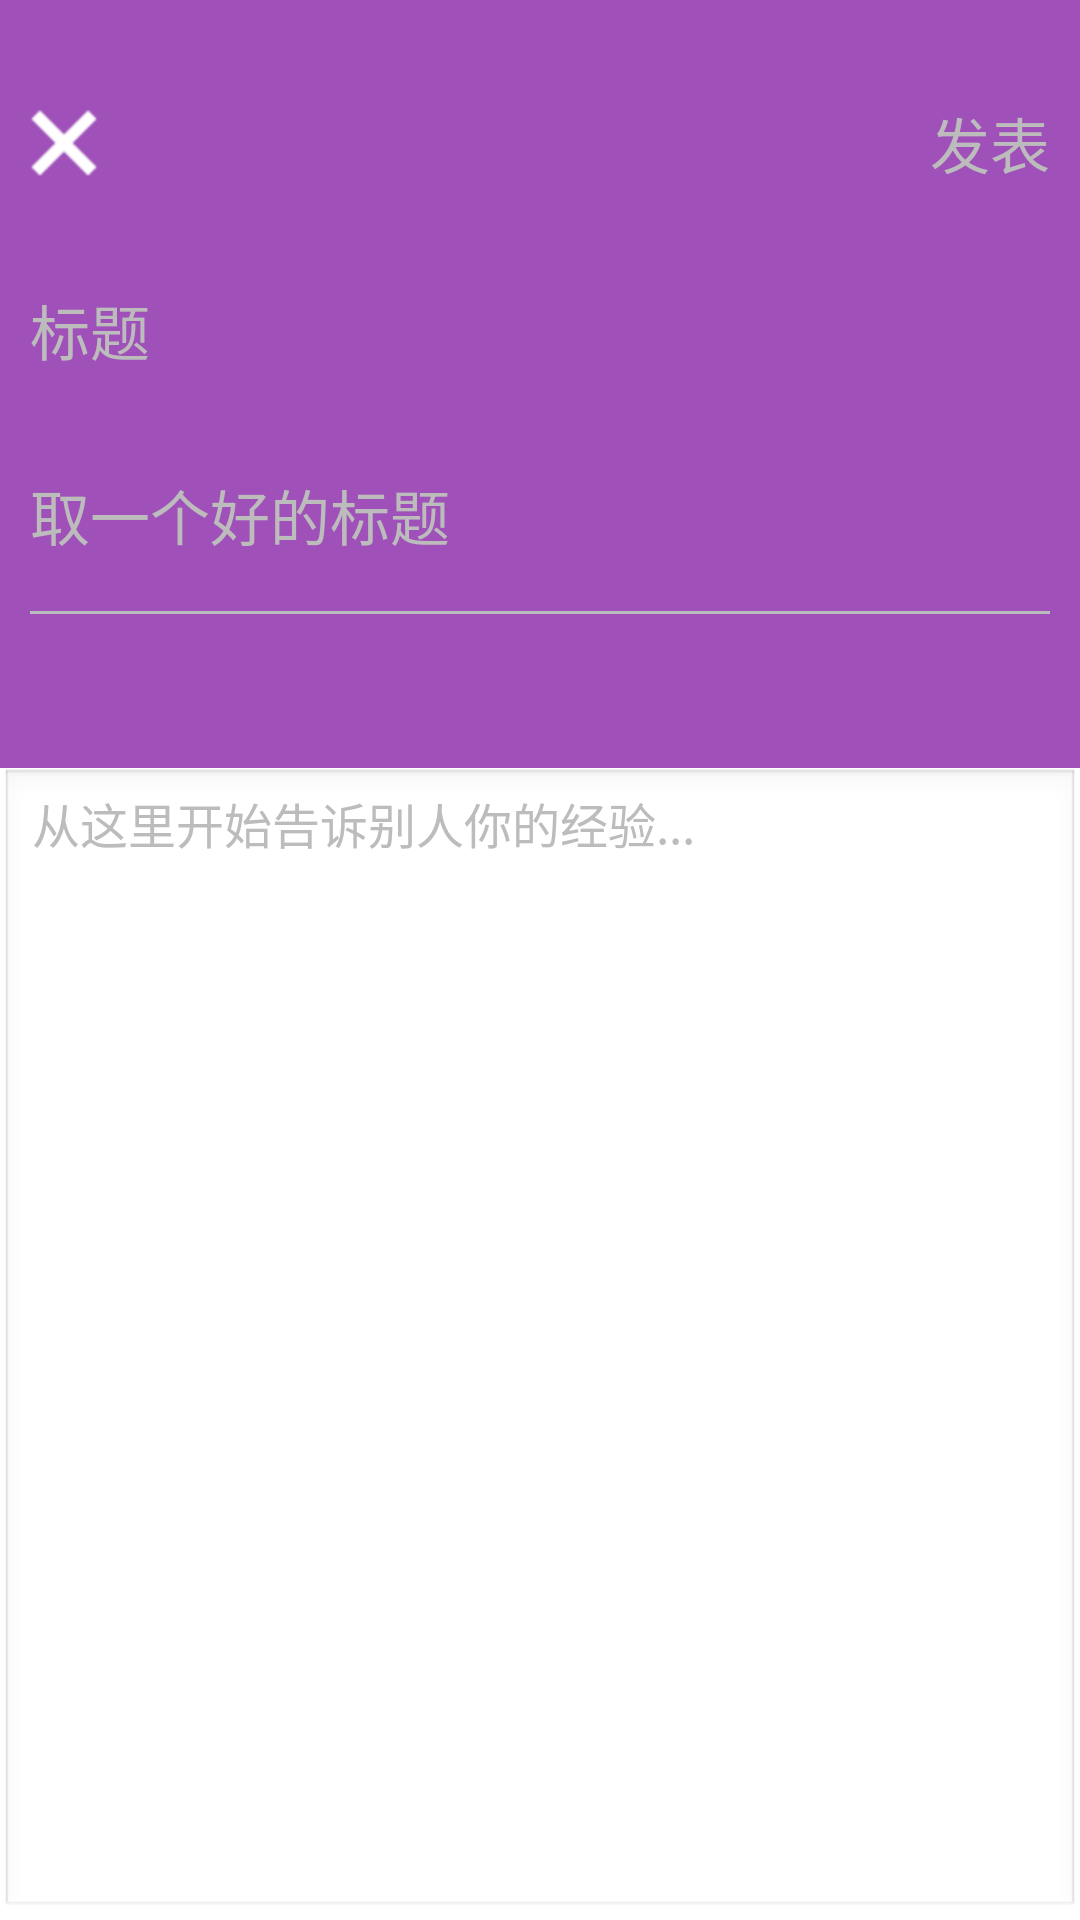

Layout XML and referenced resources for this Android screen:
<!-- AndroidManifest.xml: application theme android:Theme.Light.NoTitleBar -->
<!-- res/layout/new_share_broadcast.xml -->
<?xml version="1.0" encoding="utf-8"?>
<LinearLayout xmlns:android="http://schemas.android.com/apk/res/android"
    android:layout_width="match_parent"
    android:layout_height="match_parent"
    android:orientation="vertical"
    android:weightSum="10" >
    <LinearLayout 
        android:layout_width="match_parent"
        android:layout_height="0dp"
        android:layout_weight="4"
        android:weightSum="4"
        android:orientation="vertical"
        android:background="@color/accent">
        <RelativeLayout 
            android:layout_width="match_parent"
            android:layout_height="0dp"
            android:layout_weight="1.5">
            <ImageButton 
                android:layout_width="wrap_content"
                android:layout_height="wrap_content"
                android:background="@drawable/white__back"
                android:layout_centerVertical="true"
                android:layout_marginLeft="10dp"/>
            <Button 
                android:layout_width="wrap_content"
                android:layout_height="wrap_content"
                android:text="发表"
                android:textSize="20sp"
                android:background="@color/accent"
                android:layout_centerVertical="true"
                android:layout_alignParentRight="true"
                android:layout_marginRight="10dp"
                android:textColor="#BCBCBC"/>
            
        </RelativeLayout>
        <TextView 
            android:layout_width="wrap_content"
            android:layout_height="0dp"
            android:layout_weight="0.7"
            android:text="标题"
            android:textColor="#BCBCBC"
            android:textSize="20sp"
            android:layout_marginLeft="10dp"/>
        <EditText 
            android:layout_width="match_parent"
            android:layout_height="0dp"
            android:layout_weight="1"
            android:hint="取一个好的标题"
            android:background="@color/accent"
            android:textColor="#ffffff"
            android:textSize="20sp"
            android:textColorHint="#BCBCBC"
            android:layout_marginLeft="10dp"/>
        <TextView 
            android:layout_width="match_parent"
            android:layout_height="1dp"
            android:background="#BCBCBC"
            android:layout_marginLeft="10dp"
            android:layout_marginRight="10dp"/>
        
    </LinearLayout>
    <EditText 
        android:layout_width="match_parent"
        android:layout_height="0dp"
        android:layout_weight="6"
        android:textColor="#000000"
        android:textSize="16sp"
        android:hint="从这里开始告诉别人你的经验..."
        android:textColorHint="#BCBCBC"
        android:gravity="top"
        />

</LinearLayout>
<!-- resources referenced by this layout -->
<resources>
  <color name="accent">#a051b9</color>
  <!-- drawable white__back: png bitmap (drawable-hdpi, 444 bytes) -->
</resources>
